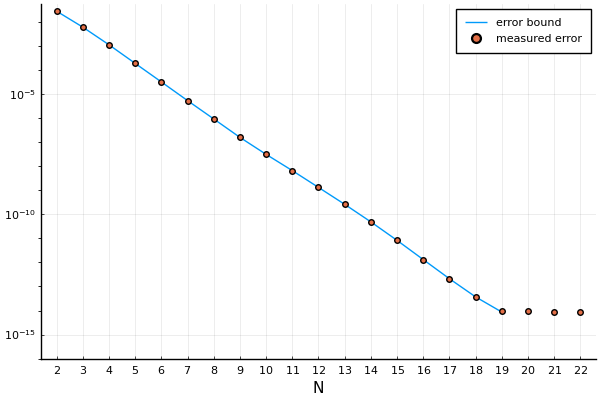

Source data for this figure (header and first rows):
Ns, es, bs, cs
2, 0.02794, 0.02794, 0.02944
3, 0.006068, 0.006068, 0.005051
4, 0.001121, 0.001121, 0.0008666
5, 0.000189, 0.0001891, 0.0001487
6, 3.198295160971227e-5, 3.1996901857333235e-5, 2.55089026236086e-5
7, 5.3515605989701265e-6, 5.355527602131121e-6, 4.376635767701983e-6
8, 9.245791772778233e-7, 9.253639017701229e-7, 7.509119826032949e-7
9, 1.5845739959816222e-7, 1.5855486143186349e-7, 1.288361279177862e-7
10, 3.1162475611348095e-8, 3.116839486442656e-8, 2.2104784903422226e-8
11, 6.585056200755861e-9, 6.58569016741309e-9, 3.792581502747162e-9
12, 1.3170835092950873e-9, 1.3172029196090911e-9, 6.507041130607458e-10
13, 2.610857969164136e-10, 2.6112380680024726e-10, 1.1164317561731235e-10
14, 4.860989501642868e-11, 4.862694046333096e-11, 1.9154940643128323e-11
15, 8.28339206896421e-12, 8.287990474750857e-12, 3.286468241457589e-12
16, 1.3154533545301363e-12, 1.3163367406754308e-12, 5.63868805617211e-13
17, 2.1033217937953003e-13, 2.1045135560128015e-13, 9.674459224567652e-14
18, 3.6978097492060275e-14, 3.696817025067819e-14, 1.6598747856848168e-14
19, 9.162600860213255e-15, 8.657182889847222e-15, 2.847894895412455e-15
20, 9.519763260428845e-15, 9.002728196565212e-15, 4.886215156265632e-16
21, 8.738891082835857e-15, 7.94156292949417e-15, 8.383419834692385e-17
22, 8.531505821546716e-15, 8.506469545314533e-15, 1.4383674454979923e-17
